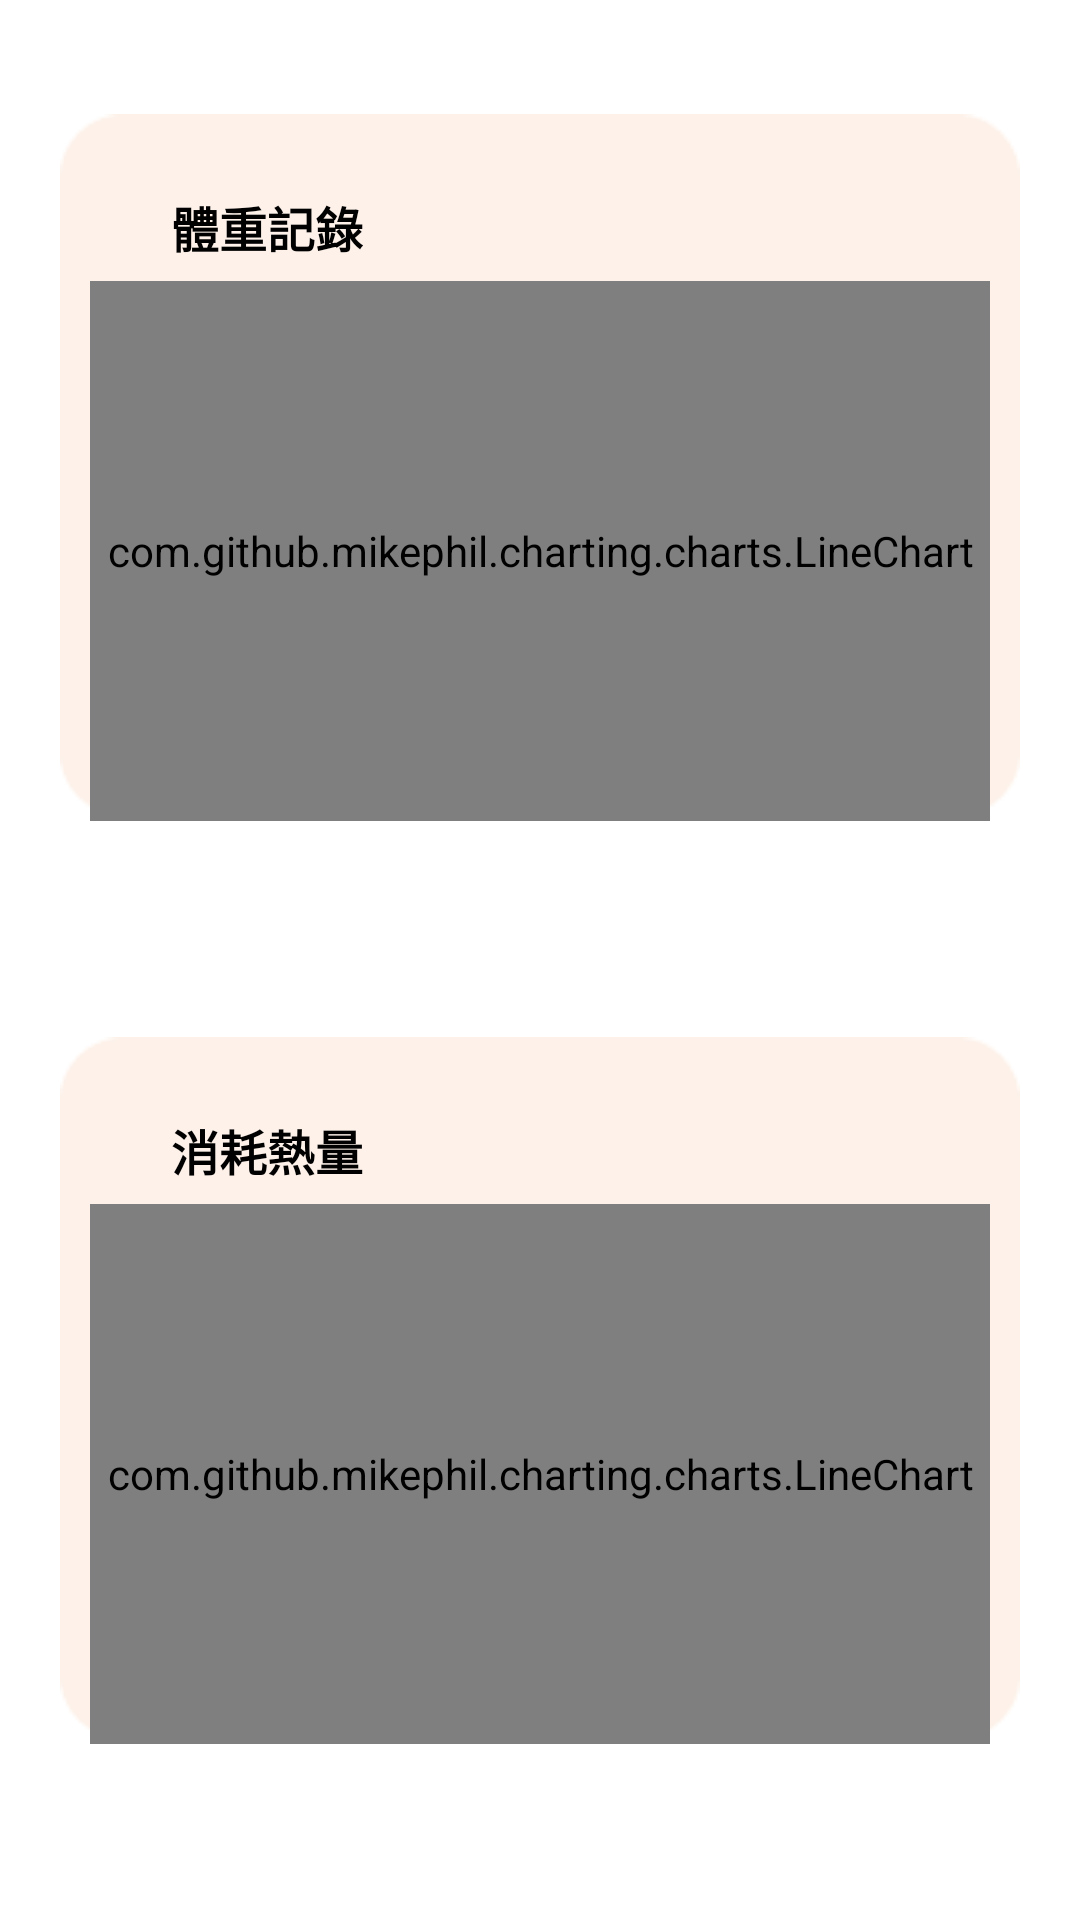

Android layout source for this screen:
<!-- AndroidManifest.xml: application theme Theme.App_chart_2 -->
<!-- res/layout/fragment_report.xml -->
<?xml version="1.0" encoding="utf-8"?>
<ScrollView xmlns:android="http://schemas.android.com/apk/res/android"
    xmlns:app="http://schemas.android.com/apk/res-auto"
    xmlns:tools="http://schemas.android.com/tools"
    android:layout_width="390dp"
    android:layout_height="wrap_content"
    android:layout_gravity="center_horizontal"
    android:fillViewport="true">

    <androidx.constraintlayout.widget.ConstraintLayout
        android:layout_width="wrap_content"
        android:layout_height="wrap_content"
        android:layout_gravity="center_horizontal"
        tools:context=".RecordFragment">

        <ImageView
            android:id="@+id/imageView1"
            android:layout_width="320dp"
            android:layout_height="250dp"
            android:layout_marginTop="30dp"
            android:src="@drawable/rectangle_50"
            app:layout_constraintEnd_toEndOf="parent"
            app:layout_constraintHorizontal_bias="0.0"
            app:layout_constraintStart_toStartOf="parent"
            app:layout_constraintTop_toTopOf="parent"
            tools:ignore="ContentDescription" />

        <TextView
            android:id="@+id/textView1"
            android:layout_width="wrap_content"
            android:layout_height="wrap_content"
            android:text="@string/weight"
            android:textColor="@color/TextColor"
            android:textSize="16sp"
            android:textStyle="bold"
            app:layout_constraintBottom_toBottomOf="@+id/imageView1"
            app:layout_constraintEnd_toEndOf="parent"
            app:layout_constraintHorizontal_bias="0.144"
            app:layout_constraintStart_toStartOf="@+id/imageView1"
            app:layout_constraintTop_toTopOf="@+id/imageView1"
            app:layout_constraintVertical_bias="0.15" />

        <com.github.mikephil.charting.charts.LineChart
            android:id="@+id/lineChart_weight"
            android:layout_width="300dp"
            android:layout_height="180dp"
            app:layout_constraintBottom_toBottomOf="@+id/imageView1"
            app:layout_constraintStart_toStartOf="@id/imageView1"
            app:layout_constraintEnd_toEndOf="@id/imageView1"
            app:layout_constraintTop_toBottomOf="@id/textView1" />


        <ImageView
            android:id="@+id/imageView2"
            android:layout_width="320dp"
            android:layout_height="250dp"
            android:layout_marginTop="5dp"
            android:src="@drawable/rectangle_50"
            app:layout_constraintBottom_toBottomOf="parent"
            app:layout_constraintEnd_toEndOf="parent"
            app:layout_constraintHorizontal_bias="0.0"
            app:layout_constraintStart_toStartOf="parent"
            app:layout_constraintTop_toBottomOf="@+id/imageView1"
            tools:ignore="ContentDescription" />

        <TextView
            android:id="@+id/textView2"
            android:layout_width="wrap_content"
            android:layout_height="wrap_content"
            android:text="@string/calorie_consumption"
            android:textColor="@color/TextColor"
            android:textSize="16sp"
            android:textStyle="bold"
            app:layout_constraintBottom_toBottomOf="@+id/imageView2"
            app:layout_constraintEnd_toEndOf="parent"
            app:layout_constraintHorizontal_bias="0.144"
            app:layout_constraintStart_toStartOf="@+id/imageView1"
            app:layout_constraintTop_toTopOf="@+id/imageView2"
            app:layout_constraintVertical_bias="0.15" />

        <com.github.mikephil.charting.charts.LineChart
            android:id="@+id/lineChart_calorie"
            android:layout_width="300dp"
            android:layout_height="180dp"
            app:layout_constraintBottom_toBottomOf="@+id/imageView2"
            app:layout_constraintStart_toStartOf="@id/imageView2"
            app:layout_constraintEnd_toEndOf="@id/imageView2"
            app:layout_constraintTop_toBottomOf="@id/textView2" />

    </androidx.constraintlayout.widget.ConstraintLayout>

</ScrollView>
<!-- resources referenced by this layout -->
<resources>
  <color name="TextColor">#FF000000</color>
  <!-- drawable rectangle_50: png bitmap (drawable, 1526 bytes) -->
  <string name="calorie_consumption">消耗熱量</string>
  <string name="weight">體重記錄</string>
  <style name="Theme.App_chart_2" parent="Theme.MaterialComponents.DayNight.DarkActionBar">
          
          <item name="colorPrimary">@color/purple_500</item>
          <item name="colorPrimaryVariant">@color/purple_700</item>
          <item name="colorOnPrimary">@color/white</item>
          
          <item name="colorSecondary">@color/teal_200</item>
          <item name="colorSecondaryVariant">@color/teal_700</item>
          <item name="colorOnSecondary">@color/black</item>
          
          <item name="android:statusBarColor">?attr/colorPrimaryVariant</item>
          
      </style>
  <color name="purple_500">#FF6200EE</color>
  <color name="purple_700">#FF3700B3</color>
  <color name="white">#FFFFFFFF</color>
  <color name="teal_200">#FF03DAC5</color>
  <color name="teal_700">#FF018786</color>
  <color name="black">#FF000000</color>
</resources>
